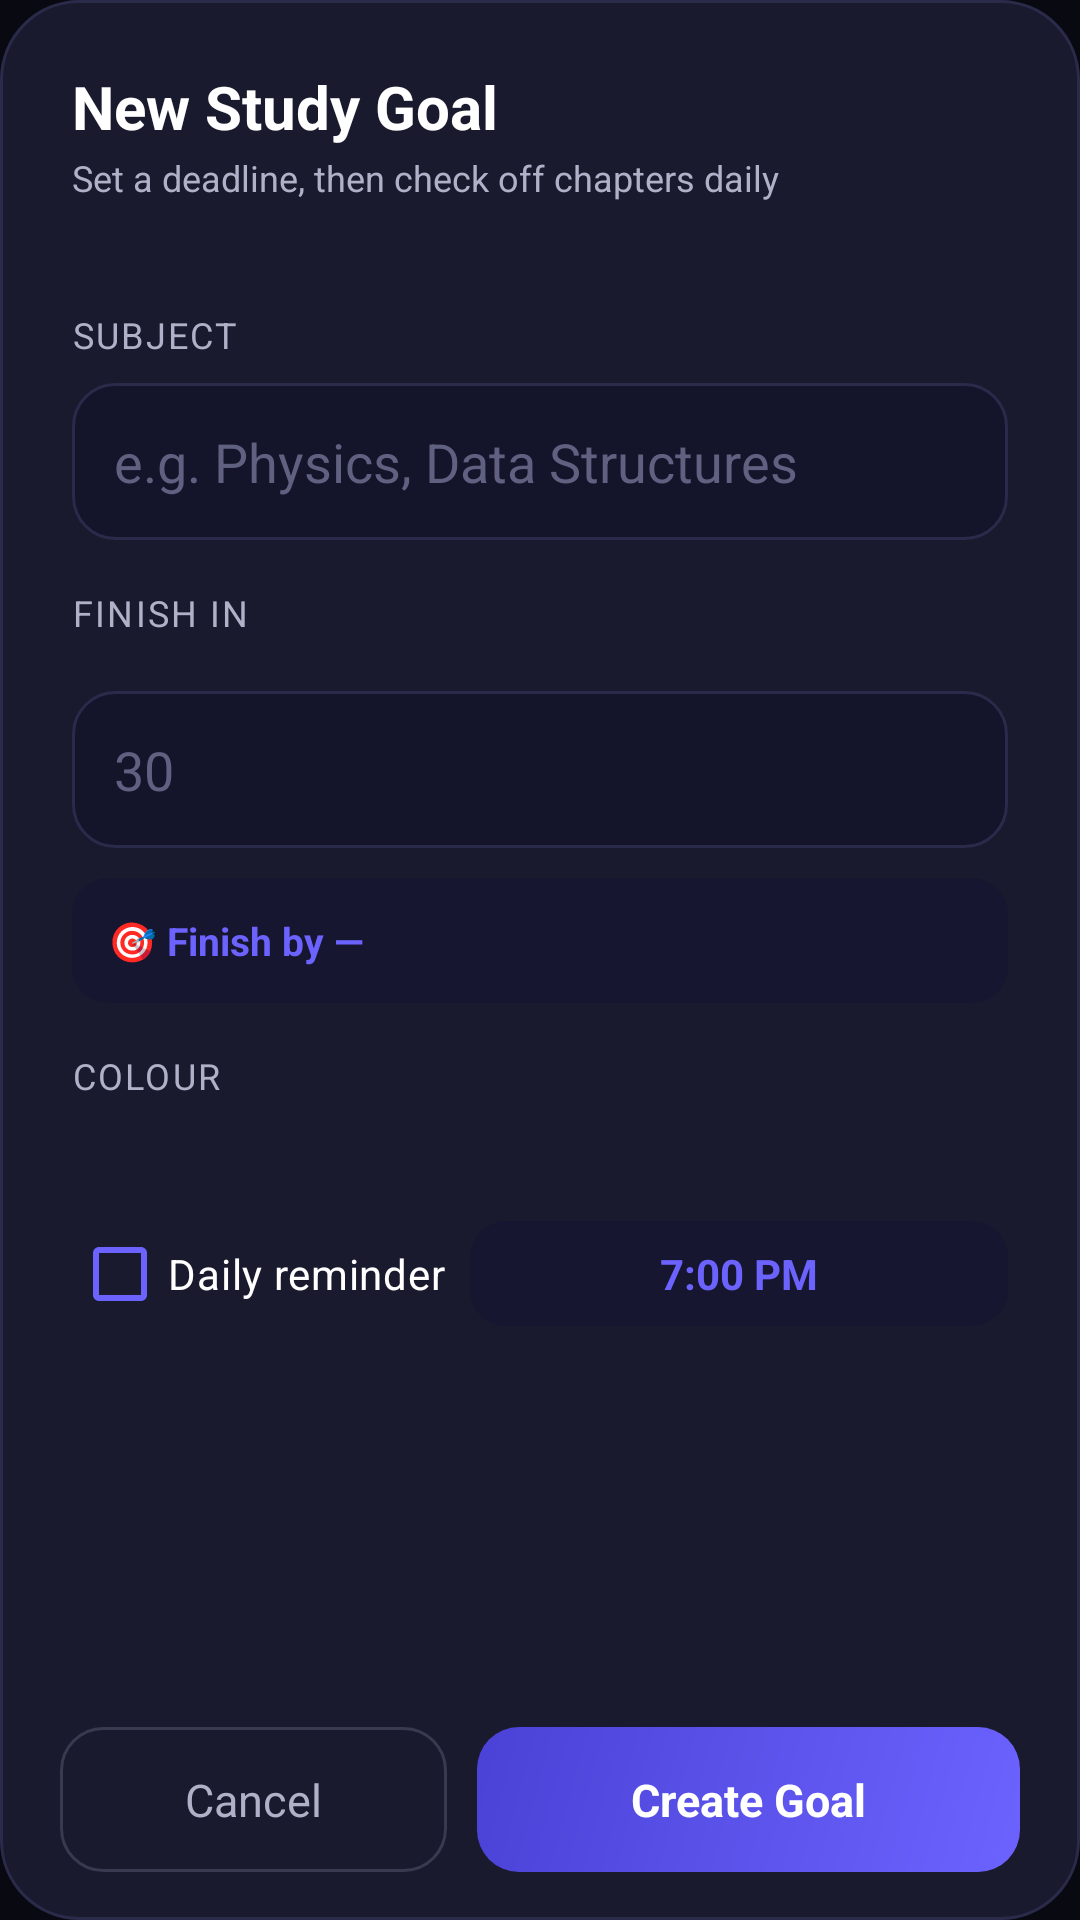

Reconstruct the res/layout file that produces this screen, plus the resources it refers to.
<!-- AndroidManifest.xml: application theme Theme.AllInOne -->
<!-- res/layout/dialog_add_plan.xml -->
<?xml version="1.0" encoding="utf-8"?>
<LinearLayout xmlns:android="http://schemas.android.com/apk/res/android"
    android:layout_width="match_parent"
    android:layout_height="wrap_content"
    android:orientation="vertical"
    android:background="@drawable/bg_dialog">

    
    <LinearLayout
        android:layout_width="match_parent"
        android:layout_height="wrap_content"
        android:orientation="vertical"
        android:paddingHorizontal="24dp"
        android:paddingTop="22dp"
        android:paddingBottom="6dp">

        <TextView
            android:id="@+id/tv_title"
            android:layout_width="wrap_content"
            android:layout_height="wrap_content"
            android:text="New Study Goal"
            android:textColor="@color/text_primary"
            android:textSize="20sp"
            android:textStyle="bold" />

        <TextView
            android:layout_width="wrap_content"
            android:layout_height="wrap_content"
            android:layout_marginTop="2dp"
            android:text="Set a deadline, then check off chapters daily"
            android:textColor="@color/text_secondary"
            android:textSize="12sp" />
    </LinearLayout>

    
    <ScrollView
        android:layout_width="match_parent"
        android:layout_height="0dp"
        android:layout_weight="1"
        android:fadeScrollbars="false"
        android:scrollbarThumbVertical="@color/divider">

        <LinearLayout
            android:layout_width="match_parent"
            android:layout_height="wrap_content"
            android:orientation="vertical"
            android:paddingHorizontal="24dp"
            android:paddingTop="14dp"
            android:paddingBottom="8dp">

            <TextView style="@style/StudyFieldLabel" android:text="Subject" />

            <EditText
                android:id="@+id/et_subject"
                android:layout_width="match_parent"
                android:layout_height="wrap_content"
                android:background="@drawable/bg_input_field"
                android:hint="e.g. Physics, Data Structures"
                android:textColorHint="@color/text_hint"
                android:textColor="@color/text_primary"
                android:padding="14dp"
                android:inputType="textCapWords"
                android:maxLines="1" />

            <TextView style="@style/StudyFieldLabel" android:text="Finish in" />

            
            <HorizontalScrollView
                android:layout_width="match_parent"
                android:layout_height="wrap_content"
                android:layout_marginBottom="10dp"
                android:scrollbars="none">

                <LinearLayout
                    android:id="@+id/ll_presets"
                    android:layout_width="wrap_content"
                    android:layout_height="wrap_content"
                    android:orientation="horizontal" />
            </HorizontalScrollView>

            <EditText
                android:id="@+id/et_days"
                android:layout_width="match_parent"
                android:layout_height="wrap_content"
                android:background="@drawable/bg_input_field"
                android:hint="30"
                android:textColorHint="@color/text_hint"
                android:textColor="@color/text_primary"
                android:padding="14dp"
                android:inputType="number"
                android:maxLines="1"
                android:drawablePadding="8dp" />

            
            <TextView
                android:id="@+id/tv_deadline"
                android:layout_width="match_parent"
                android:layout_height="wrap_content"
                android:layout_marginTop="10dp"
                android:background="@drawable/bg_deadline_pill"
                android:padding="12dp"
                android:text="🎯 Finish by —"
                android:textColor="@color/study_accent"
                android:textSize="13sp"
                android:textStyle="bold" />

            <TextView style="@style/StudyFieldLabel" android:text="Colour" />

            <HorizontalScrollView
                android:layout_width="match_parent"
                android:layout_height="wrap_content"
                android:scrollbars="none">

                <LinearLayout
                    android:id="@+id/ll_colors"
                    android:layout_width="wrap_content"
                    android:layout_height="wrap_content"
                    android:paddingVertical="4dp"
                    android:orientation="horizontal" />
            </HorizontalScrollView>

            
            <LinearLayout
                android:layout_width="match_parent"
                android:layout_height="wrap_content"
                android:orientation="horizontal"
                android:gravity="center_vertical"
                android:layout_marginTop="18dp">

                <CheckBox
                    android:id="@+id/cb_reminder"
                    android:layout_width="wrap_content"
                    android:layout_height="wrap_content"
                    android:checked="true"
                    android:buttonTint="@color/study_accent"
                    android:text="Daily reminder"
                    android:textColor="@color/text_primary"
                    android:textSize="14sp" />

                <TextView
                    android:id="@+id/tv_reminder_time"
                    android:layout_width="0dp"
                    android:layout_height="wrap_content"
                    android:layout_weight="1"
                    android:gravity="center"
                    android:layout_marginStart="8dp"
                    android:text="7:00 PM"
                    android:textColor="@color/study_accent"
                    android:textSize="14sp"
                    android:textStyle="bold"
                    android:paddingVertical="8dp"
                    android:background="@drawable/bg_deadline_pill"
                    android:clickable="true"
                    android:focusable="true" />
            </LinearLayout>
        </LinearLayout>
    </ScrollView>

    
    <LinearLayout
        android:layout_width="match_parent"
        android:layout_height="wrap_content"
        android:orientation="horizontal"
        android:paddingHorizontal="20dp"
        android:paddingVertical="16dp">

        <TextView
            android:id="@+id/btn_cancel"
            android:layout_width="0dp"
            android:layout_height="wrap_content"
            android:layout_weight="1"
            android:layout_marginEnd="10dp"
            android:gravity="center"
            android:text="Cancel"
            android:textColor="@color/text_secondary"
            android:textSize="15sp"
            android:paddingVertical="14dp"
            android:background="@drawable/bg_btn_ghost"
            android:clickable="true"
            android:focusable="true" />

        <TextView
            android:id="@+id/btn_save"
            android:layout_width="0dp"
            android:layout_height="wrap_content"
            android:layout_weight="1.4"
            android:gravity="center"
            android:text="Create Goal"
            android:textColor="@color/white"
            android:textStyle="bold"
            android:textSize="15sp"
            android:paddingVertical="14dp"
            android:background="@drawable/bg_study_button"
            android:clickable="true"
            android:focusable="true" />
    </LinearLayout>
</LinearLayout>
<!-- resources referenced by this layout -->
<resources>
  <color name="divider">#252540</color>
  <color name="study_accent">#6C63FF</color>
  <color name="text_hint">#606080</color>
  <color name="text_primary">#FFFFFF</color>
  <color name="text_secondary">#B0B0C8</color>
  <color name="white">#FFFFFFFF</color>
  <!-- drawable bg_btn_ghost (drawable) -->
  <?xml version="1.0" encoding="utf-8"?>
  <ripple xmlns:android="http://schemas.android.com/apk/res/android"
      android:color="#22FFFFFF">
      <item>
          <shape android:shape="rectangle">
              <solid android:color="#00000000" />
              <corners android:radius="14dp" />
              <stroke android:width="1dp" android:color="#39394F" />
          </shape>
      </item>
  </ripple>
  <!-- drawable bg_deadline_pill (drawable) -->
  <?xml version="1.0" encoding="utf-8"?>
  <shape xmlns:android="http://schemas.android.com/apk/res/android"
      android:shape="rectangle">
      <solid android:color="@color/study_accent_dim" />
      <corners android:radius="12dp" />
  </shape>
  <!-- drawable bg_dialog (drawable) -->
  <?xml version="1.0" encoding="utf-8"?>
  <shape xmlns:android="http://schemas.android.com/apk/res/android"
      android:shape="rectangle">
      <solid android:color="@color/bg_card" />
      <corners android:radius="26dp" />
      <stroke android:width="1dp" android:color="#2A2A4A" />
  </shape>
  <!-- drawable bg_input_field (drawable) -->
  <?xml version="1.0" encoding="utf-8"?>
  <shape xmlns:android="http://schemas.android.com/apk/res/android"
      android:shape="rectangle">
      <solid android:color="@color/bg_input" />
      <corners android:radius="14dp" />
      <stroke
          android:width="1dp"
          android:color="#2A2A4A" />
  </shape>
  <!-- drawable bg_study_button (drawable) -->
  <?xml version="1.0" encoding="utf-8"?>
  <ripple xmlns:android="http://schemas.android.com/apk/res/android"
      android:color="#66FFFFFF">
      <item>
          <shape android:shape="rectangle">
              <gradient
                  android:angle="135"
                  android:startColor="#6C63FF"
                  android:endColor="#4A42D6"
                  android:type="linear" />
              <corners android:radius="14dp" />
          </shape>
      </item>
  </ripple>
  <style name="StudyFieldLabel">
          <item name="android:layout_width">wrap_content</item>
          <item name="android:layout_height">wrap_content</item>
          <item name="android:textColor">@color/text_secondary</item>
          <item name="android:textSize">12sp</item>
          <item name="android:textAllCaps">true</item>
          <item name="android:letterSpacing">0.06</item>
          <item name="android:layout_marginTop">16dp</item>
          <item name="android:layout_marginBottom">8dp</item>
      </style>
  <style name="Theme.AllInOne" parent="Base.Theme.AllInOne" />
  <color name="study_accent_dim">#171630</color>
  <color name="bg_card">#1A1A2E</color>
  <color name="bg_input">#14142A</color>
  <color name="color_primary">#E53935</color>
  <color name="color_primary_dark">#B71C1C</color>
  <color name="bg_surface">#10101E</color>
  <color name="bg_dark">#090912</color>
</resources>
